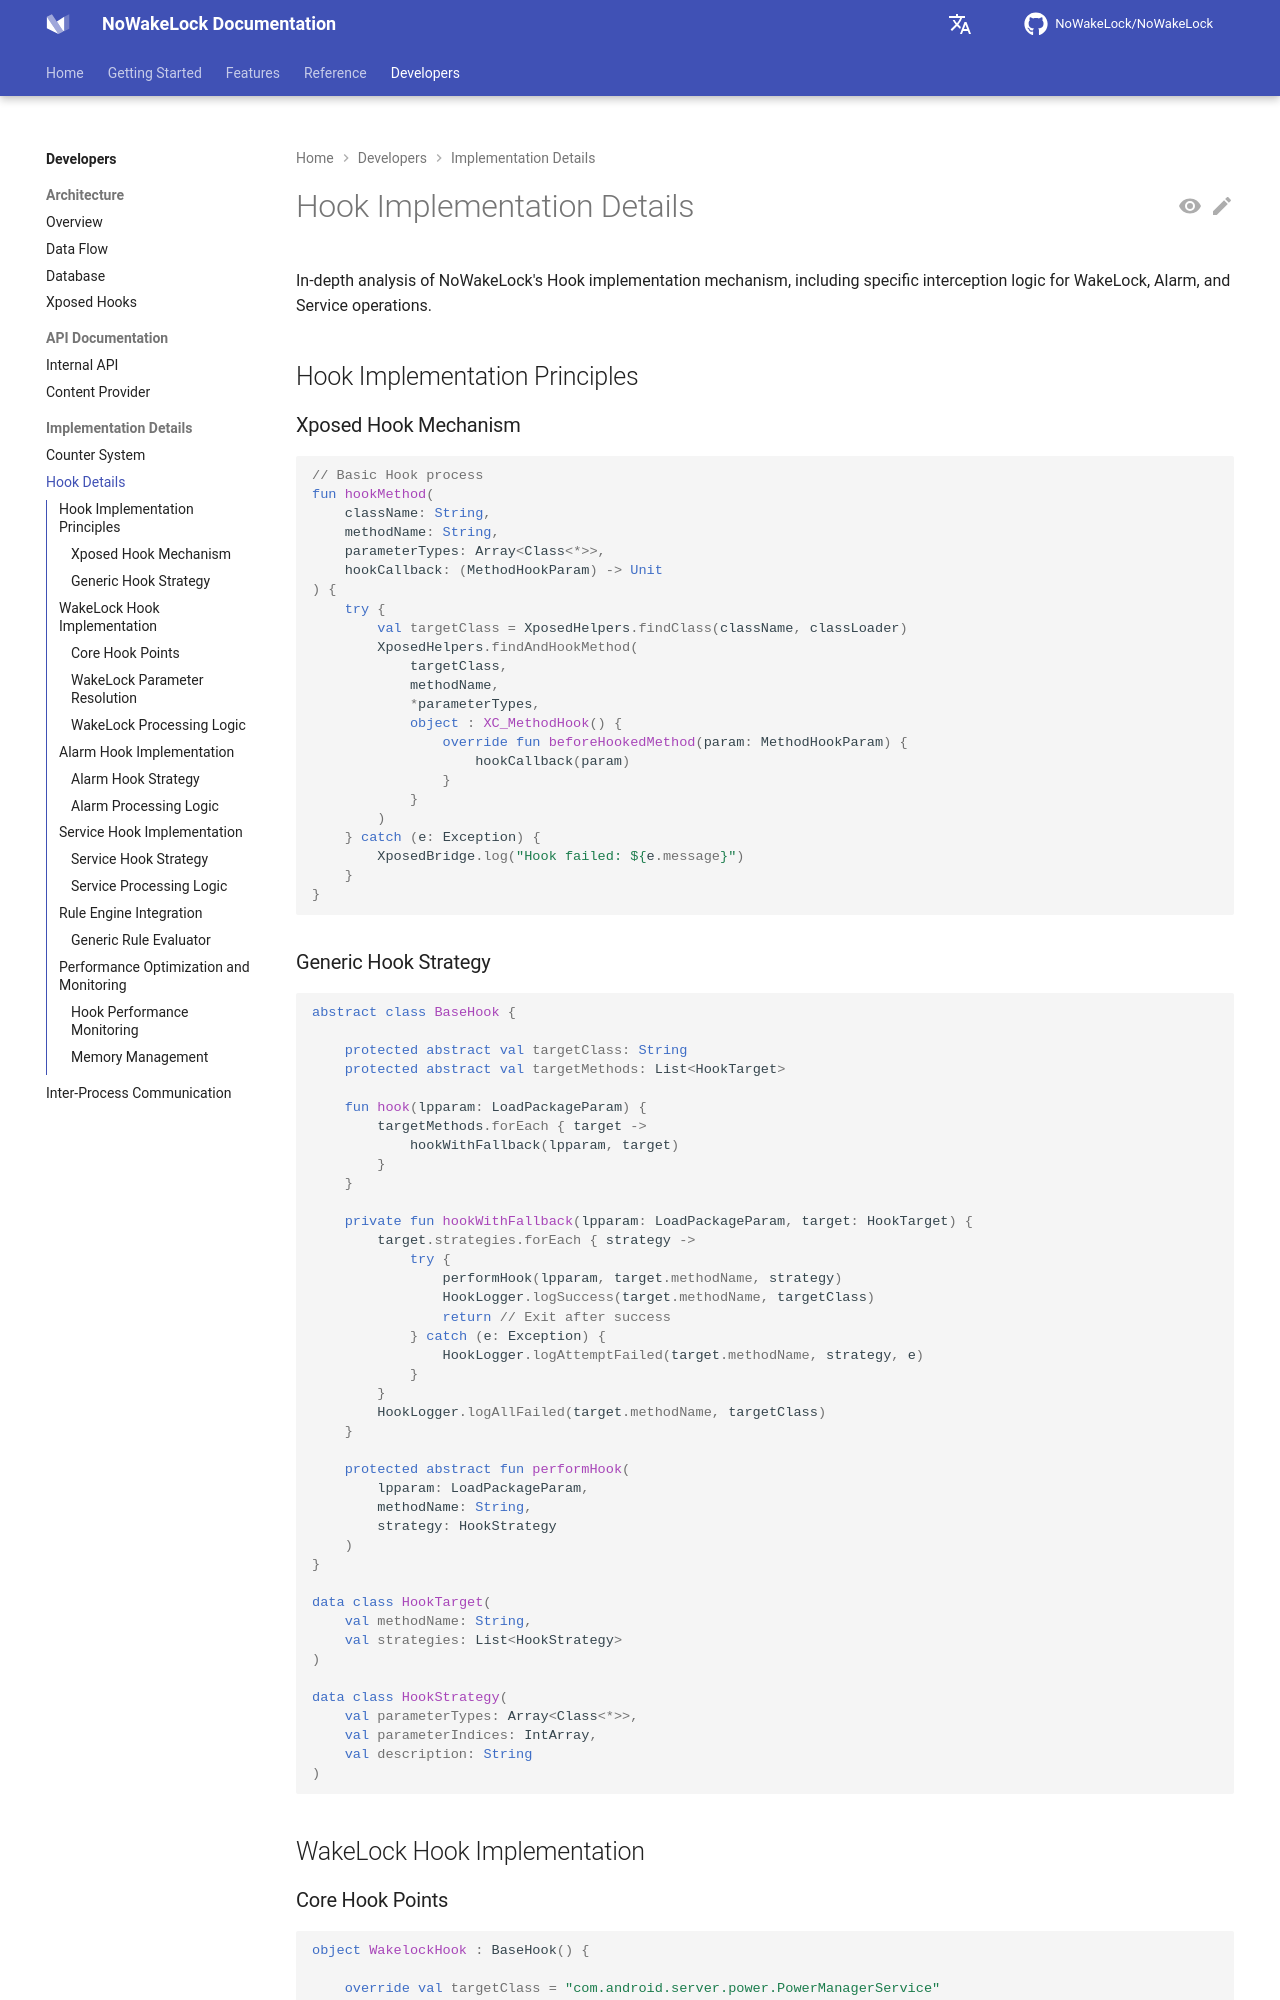

repository: q1016134519/NoWakeLock · page: en/developers/implementation/hook-details/index.html · generator: mkdocs

# Hook Implementation Details

In-depth analysis of NoWakeLock's Hook implementation mechanism, including specific interception logic for WakeLock, Alarm, and Service operations.

## Hook Implementation Principles

### Xposed Hook Mechanism
```kotlin
// Basic Hook process
fun hookMethod(
    className: String,
    methodName: String,
    parameterTypes: Array<Class<*>>,
    hookCallback: (MethodHookParam) -> Unit
) {
    try {
        val targetClass = XposedHelpers.findClass(className, classLoader)
        XposedHelpers.findAndHookMethod(
            targetClass,
            methodName,
            *parameterTypes,
            object : XC_MethodHook() {
                override fun beforeHookedMethod(param: MethodHookParam) {
                    hookCallback(param)
                }
            }
        )
    } catch (e: Exception) {
        XposedBridge.log("Hook failed: ${e.message}")
    }
}
```

### Generic Hook Strategy
```kotlin
abstract class BaseHook {
    
    protected abstract val targetClass: String
    protected abstract val targetMethods: List<HookTarget>
    
    fun hook(lpparam: LoadPackageParam) {
        targetMethods.forEach { target ->
            hookWithFallback(lpparam, target)
        }
    }
    
    private fun hookWithFallback(lpparam: LoadPackageParam, target: HookTarget) {
        target.strategies.forEach { strategy ->
            try {
                performHook(lpparam, target.methodName, strategy)
                HookLogger.logSuccess(target.methodName, targetClass)
                return // Exit after success
            } catch (e: Exception) {
                HookLogger.logAttemptFailed(target.methodName, strategy, e)
            }
        }
        HookLogger.logAllFailed(target.methodName, targetClass)
    }
    
    protected abstract fun performHook(
        lpparam: LoadPackageParam,
        methodName: String,
        strategy: HookStrategy
    )
}

data class HookTarget(
    val methodName: String,
    val strategies: List<HookStrategy>
)

data class HookStrategy(
    val parameterTypes: Array<Class<*>>,
    val parameterIndices: IntArray,
    val description: String
)
```

## WakeLock Hook Implementation
